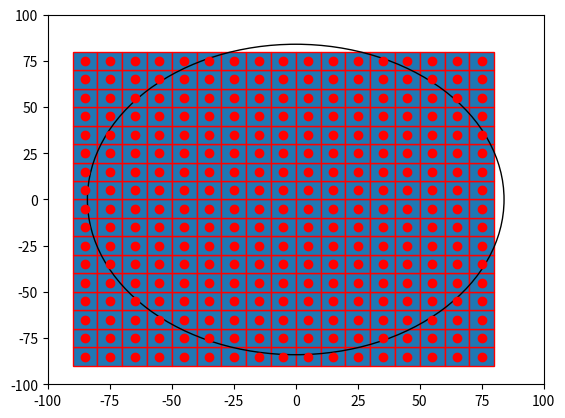

Here is the Python script that generated this plot:

import numpy as np
import matplotlib.pyplot as plt
import matplotlib.patches as mpatches

bounding_box_1=np.array([[ -85, -85],[ -75, -85],[ -65, -85],[ -55, -85],[ -45, -85],[ -35, -85],[ -25, -85],[ -15, -85],[ -5, -85],[ 5, -85],[ 15, -85],[ 25, -85],[ 35, -85],[ 45, -85],[ 55, -85],[ 65, -85],[ 75, -85],[ -85, -75],[ -75, -75],[ -65, -75],[ -55, -75],[ -45, -75],[ -35, -75],[ -25, -75],[ -15, -75],[ -5, -75],[ 5, -75],[ 15, -75],[ 25, -75],[ 35, -75],[ 45, -75],[ 55, -75],[ 65, -75],[ 75, -75],[ -85, -65],[ -75, -65],[ -65, -65],[ -55, -65],[ -45, -65],[ -35, -65],[ -25, -65],[ -15, -65],[ -5, -65],[ 5, -65],[ 15, -65],[ 25, -65],[ 35, -65],[ 45, -65],[ 55, -65],[ 65, -65],[ 75, -65],[ -85, -55],[ -75, -55],[ -65, -55],[ -55, -55],[ -45, -55],[ -35, -55],[ -25, -55],[ -15, -55],[ -5, -55],[ 5, -55],[ 15, -55],[ 25, -55],[ 35, -55],[ 45, -55],[ 55, -55],[ 65, -55],[ 75, -55],[ -85, -45],[ -75, -45],[ -65, -45],[ -55, -45],[ -45, -45],[ -35, -45],[ -25, -45],[ -15, -45],[ -5, -45],[ 5, -45],[ 15, -45],[ 25, -45],[ 35, -45],[ 45, -45],[ 55, -45],[ 65, -45],[ 75, -45],[ -85, -35],[ -75, -35],[ -65, -35],[ -55, -35],[ -45, -35],[ -35, -35],[ -25, -35],[ -15, -35],[ -5, -35],[ 5, -35],[ 15, -35],[ 25, -35],[ 35, -35],[ 45, -35],[ 55, -35],[ 65, -35],[ 75, -35],[ -85, -25],[ -75, -25],[ -65, -25],[ -55, -25],[ -45, -25],[ -35, -25],[ -25, -25],[ -15, -25],[ -5, -25],[ 5, -25],[ 15, -25],[ 25, -25],[ 35, -25],[ 45, -25],[ 55, -25],[ 65, -25],[ 75, -25],[ -85, -15],[ -75, -15],[ -65, -15],[ -55, -15],[ -45, -15],[ -35, -15],[ -25, -15],[ -15, -15],[ -5, -15],[ 5, -15],[ 15, -15],[ 25, -15],[ 35, -15],[ 45, -15],[ 55, -15],[ 65, -15],[ 75, -15],[ -85, -5],[ -75, -5],[ -65, -5],[ -55, -5],[ -45, -5],[ -35, -5],[ -25, -5],[ -15, -5],[ -5, -5],[ 5, -5],[ 15, -5],[ 25, -5],[ 35, -5],[ 45, -5],[ 55, -5],[ 65, -5],[ 75, -5],[ -85, 5],[ -75, 5],[ -65, 5],[ -55, 5],[ -45, 5],[ -35, 5],[ -25, 5],[ -15, 5],[ -5, 5],[ 5, 5],[ 15, 5],[ 25, 5],[ 35, 5],[ 45, 5],[ 55, 5],[ 65, 5],[ 75, 5],[ -85, 15],[ -75, 15],[ -65, 15],[ -55, 15],[ -45, 15],[ -35, 15],[ -25, 15],[ -15, 15],[ -5, 15],[ 5, 15],[ 15, 15],[ 25, 15],[ 35, 15],[ 45, 15],[ 55, 15],[ 65, 15],[ 75, 15],[ -85, 25],[ -75, 25],[ -65, 25],[ -55, 25],[ -45, 25],[ -35, 25],[ -25, 25],[ -15, 25],[ -5, 25],[ 5, 25],[ 15, 25],[ 25, 25],[ 35, 25],[ 45, 25],[ 55, 25],[ 65, 25],[ 75, 25],[ -85, 35],[ -75, 35],[ -65, 35],[ -55, 35],[ -45, 35],[ -35, 35],[ -25, 35],[ -15, 35],[ -5, 35],[ 5, 35],[ 15, 35],[ 25, 35],[ 35, 35],[ 45, 35],[ 55, 35],[ 65, 35],[ 75, 35],[ -85, 45],[ -75, 45],[ -65, 45],[ -55, 45],[ -45, 45],[ -35, 45],[ -25, 45],[ -15, 45],[ -5, 45],[ 5, 45],[ 15, 45],[ 25, 45],[ 35, 45],[ 45, 45],[ 55, 45],[ 65, 45],[ 75, 45],[ -85, 55],[ -75, 55],[ -65, 55],[ -55, 55],[ -45, 55],[ -35, 55],[ -25, 55],[ -15, 55],[ -5, 55],[ 5, 55],[ 15, 55],[ 25, 55],[ 35, 55],[ 45, 55],[ 55, 55],[ 65, 55],[ 75, 55],[ -85, 65],[ -75, 65],[ -65, 65],[ -55, 65],[ -45, 65],[ -35, 65],[ -25, 65],[ -15, 65],[ -5, 65],[ 5, 65],[ 15, 65],[ 25, 65],[ 35, 65],[ 45, 65],[ 55, 65],[ 65, 65],[ 75, 65],[ -85, 75],[ -75, 75],[ -65, 75],[ -55, 75],[ -45, 75],[ -35, 75],[ -25, 75],[ -15, 75],[ -5, 75],[ 5, 75],[ 15, 75],[ 25, 75],[ 35, 75],[ 45, 75],[ 55, 75],[ 65, 75],[ 75, 75]])
bounding_box_2=([ -85, -75, -65, -55, -45, -35, -25, -15, -5, 5, 15, 25, 35, 45, 55, 65, 75, -85, -75, -65, -55, -45, -35, -25, -15, -5, 5, 15, 25, 35, 45, 55, 65, 75, -85, -75, -65, -55, -45, -35, -25, -15, -5, 5, 15, 25, 35, 45, 55, 65, 75, -85, -75, -65, -55, -45, -35, -25, -15, -5, 5, 15, 25, 35, 45, 55, 65, 75, -85, -75, -65, -55, -45, -35, -25, -15, -5, 5, 15, 25, 35, 45, 55, 65, 75, -85, -75, -65, -55, -45, -35, -25, -15, -5, 5, 15, 25, 35, 45, 55, 65, 75, -85, -75, -65, -55, -45, -35, -25, -15, -5, 5, 15, 25, 35, 45, 55, 65, 75, -85, -75, -65, -55, -45, -35, -25, -15, -5, 5, 15, 25, 35, 45, 55, 65, 75, -85, -75, -65, -55, -45, -35, -25, -15, -5, 5, 15, 25, 35, 45, 55, 65, 75, -85, -75, -65, -55, -45, -35, -25, -15, -5, 5, 15, 25, 35, 45, 55, 65, 75, -85, -75, -65, -55, -45, -35, -25, -15, -5, 5, 15, 25, 35, 45, 55, 65, 75, -85, -75, -65, -55, -45, -35, -25, -15, -5, 5, 15, 25, 35, 45, 55, 65, 75, -85, -75, -65, -55, -45, -35, -25, -15, -5, 5, 15, 25, 35, 45, 55, 65, 75, -85, -75, -65, -55, -45, -35, -25, -15, -5, 5, 15, 25, 35, 45, 55, 65, 75, -85, -75, -65, -55, -45, -35, -25, -15, -5, 5, 15, 25, 35, 45, 55, 65, 75, -85, -75, -65, -55, -45, -35, -25, -15, -5, 5, 15, 25, 35, 45, 55, 65, 75, -85, -75, -65, -55, -45, -35, -25, -15, -5, 5, 15, 25, 35, 45, 55, 65, 75 ],[ -85, -85, -85, -85, -85, -85, -85, -85, -85, -85, -85, -85, -85, -85, -85, -85, -85, -75, -75, -75, -75, -75, -75, -75, -75, -75, -75, -75, -75, -75, -75, -75, -75, -75, -65, -65, -65, -65, -65, -65, -65, -65, -65, -65, -65, -65, -65, -65, -65, -65, -65, -55, -55, -55, -55, -55, -55, -55, -55, -55, -55, -55, -55, -55, -55, -55, -55, -55, -45, -45, -45, -45, -45, -45, -45, -45, -45, -45, -45, -45, -45, -45, -45, -45, -45, -35, -35, -35, -35, -35, -35, -35, -35, -35, -35, -35, -35, -35, -35, -35, -35, -35, -25, -25, -25, -25, -25, -25, -25, -25, -25, -25, -25, -25, -25, -25, -25, -25, -25, -15, -15, -15, -15, -15, -15, -15, -15, -15, -15, -15, -15, -15, -15, -15, -15, -15, -5, -5, -5, -5, -5, -5, -5, -5, -5, -5, -5, -5, -5, -5, -5, -5, -5, 5, 5, 5, 5, 5, 5, 5, 5, 5, 5, 5, 5, 5, 5, 5, 5, 5, 15, 15, 15, 15, 15, 15, 15, 15, 15, 15, 15, 15, 15, 15, 15, 15, 15, 25, 25, 25, 25, 25, 25, 25, 25, 25, 25, 25, 25, 25, 25, 25, 25, 25, 35, 35, 35, 35, 35, 35, 35, 35, 35, 35, 35, 35, 35, 35, 35, 35, 35, 45, 45, 45, 45, 45, 45, 45, 45, 45, 45, 45, 45, 45, 45, 45, 45, 45, 55, 55, 55, 55, 55, 55, 55, 55, 55, 55, 55, 55, 55, 55, 55, 55, 55, 65, 65, 65, 65, 65, 65, 65, 65, 65, 65, 65, 65, 65, 65, 65, 65, 65, 75, 75, 75, 75, 75, 75, 75, 75, 75, 75, 75, 75, 75, 75, 75, 75, 75 ] )
a=np.diag(range(15))
#print(a)
#print(len(bounding_box))
#print(bounding_box.size)
#print(bounding_box.shape)
#print(bounding_box.reshape(2,289))
#plt.matshow(bounding_box.reshape(2,289))
#(nrows, ncols) = bounding_box.shape
#pixel_plot=plt.figure() #make plot
#plt.title("bounding box")
fig,ax=plt.subplots()
plt.plot([ -85, -75, -65, -55, -45, -35, -25, -15, -5, 5, 15, 25, 35, 45, 55, 65, 75, -85, -75, -65, -55, -45, -35, -25, -15, -5, 5, 15, 25, 35, 45, 55, 65, 75, -85, -75, -65, -55, -45, -35, -25, -15, -5, 5, 15, 25, 35, 45, 55, 65, 75, -85, -75, -65, -55, -45, -35, -25, -15, -5, 5, 15, 25, 35, 45, 55, 65, 75, -85, -75, -65, -55, -45, -35, -25, -15, -5, 5, 15, 25, 35, 45, 55, 65, 75, -85, -75, -65, -55, -45, -35, -25, -15, -5, 5, 15, 25, 35, 45, 55, 65, 75, -85, -75, -65, -55, -45, -35, -25, -15, -5, 5, 15, 25, 35, 45, 55, 65, 75, -85, -75, -65, -55, -45, -35, -25, -15, -5, 5, 15, 25, 35, 45, 55, 65, 75, -85, -75, -65, -55, -45, -35, -25, -15, -5, 5, 15, 25, 35, 45, 55, 65, 75, -85, -75, -65, -55, -45, -35, -25, -15, -5, 5, 15, 25, 35, 45, 55, 65, 75, -85, -75, -65, -55, -45, -35, -25, -15, -5, 5, 15, 25, 35, 45, 55, 65, 75, -85, -75, -65, -55, -45, -35, -25, -15, -5, 5, 15, 25, 35, 45, 55, 65, 75, -85, -75, -65, -55, -45, -35, -25, -15, -5, 5, 15, 25, 35, 45, 55, 65, 75, -85, -75, -65, -55, -45, -35, -25, -15, -5, 5, 15, 25, 35, 45, 55, 65, 75, -85, -75, -65, -55, -45, -35, -25, -15, -5, 5, 15, 25, 35, 45, 55, 65, 75, -85, -75, -65, -55, -45, -35, -25, -15, -5, 5, 15, 25, 35, 45, 55, 65, 75, -85, -75, -65, -55, -45, -35, -25, -15, -5, 5, 15, 25, 35, 45, 55, 65, 75 ],[ -85, -85, -85, -85, -85, -85, -85, -85, -85, -85, -85, -85, -85, -85, -85, -85, -85, -75, -75, -75, -75, -75, -75, -75, -75, -75, -75, -75, -75, -75, -75, -75, -75, -75, -65, -65, -65, -65, -65, -65, -65, -65, -65, -65, -65, -65, -65, -65, -65, -65, -65, -55, -55, -55, -55, -55, -55, -55, -55, -55, -55, -55, -55, -55, -55, -55, -55, -55, -45, -45, -45, -45, -45, -45, -45, -45, -45, -45, -45, -45, -45, -45, -45, -45, -45, -35, -35, -35, -35, -35, -35, -35, -35, -35, -35, -35, -35, -35, -35, -35, -35, -35, -25, -25, -25, -25, -25, -25, -25, -25, -25, -25, -25, -25, -25, -25, -25, -25, -25, -15, -15, -15, -15, -15, -15, -15, -15, -15, -15, -15, -15, -15, -15, -15, -15, -15, -5, -5, -5, -5, -5, -5, -5, -5, -5, -5, -5, -5, -5, -5, -5, -5, -5, 5, 5, 5, 5, 5, 5, 5, 5, 5, 5, 5, 5, 5, 5, 5, 5, 5, 15, 15, 15, 15, 15, 15, 15, 15, 15, 15, 15, 15, 15, 15, 15, 15, 15, 25, 25, 25, 25, 25, 25, 25, 25, 25, 25, 25, 25, 25, 25, 25, 25, 25, 35, 35, 35, 35, 35, 35, 35, 35, 35, 35, 35, 35, 35, 35, 35, 35, 35, 45, 45, 45, 45, 45, 45, 45, 45, 45, 45, 45, 45, 45, 45, 45, 45, 45, 55, 55, 55, 55, 55, 55, 55, 55, 55, 55, 55, 55, 55, 55, 55, 55, 55, 65, 65, 65, 65, 65, 65, 65, 65, 65, 65, 65, 65, 65, 65, 65, 65, 65, 75, 75, 75, 75, 75, 75, 75, 75, 75, 75, 75, 75, 75, 75, 75, 75, 75 ], 'ro')
for item in range(289):
    recy=mpatches.Rectangle((bounding_box_1[item][0]-5,bounding_box_1[item][1]-5), 10, 10, ec="red")  
    ax.add_patch(recy) 
    #recy=mpatches.Rectangle((bounding_box_1[item][0]-5,bounding_box_1[item][1]-5), 10, 10, ec="none")
    #ax.add_patch(recy)

circ=mpatches.Circle((0, 0), 84, ec="black", fc="none")
plt
ax.add_patch(circ)
#ax.grid()
plt.axis([-100, 100, -100, 100])
plt.show()

